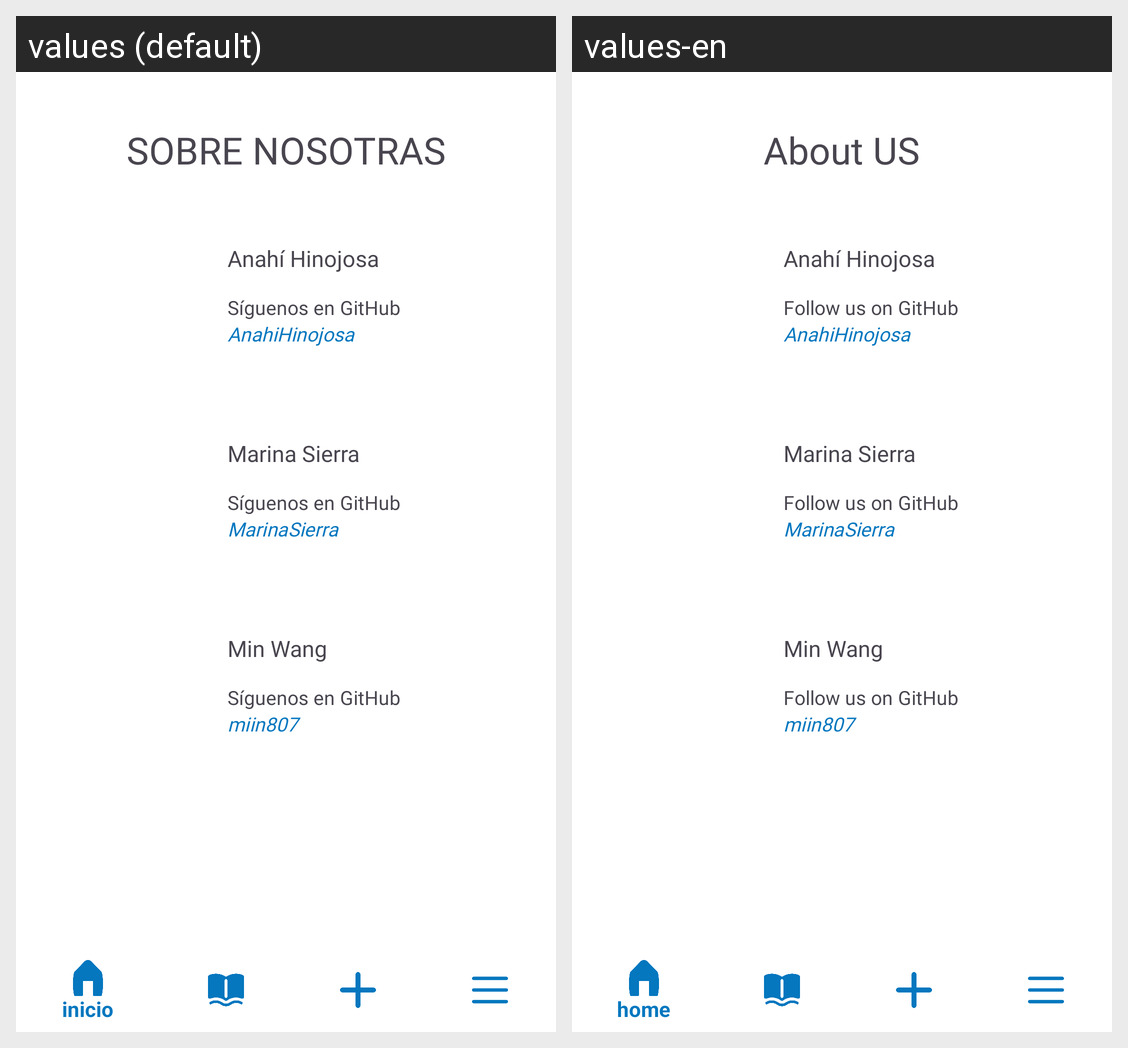

Strings drawn on this Android screen and how each of the app's shown locales translates them:
Android screen res/layout/activity_canhub.xml rendered under 2 locales, left to right: values (default), values-en. Device: Nexus 5 (rendered at 1080×1920; each locale shown at half size, 540×960, under a caption strip naming it); theme Theme.CanHub.
Strings drawn on this screen, with the default value and each locale's value (text and hints the layout hard-codes, and strings that could not be matched under every locale, appear in the picture but are not listed):

sobre_nosotras
  values: SOBRE NOSOTRAS
  values-en: About US

s_guenos_en_github
  values: Síguenos en GitHub
  values-en: Follow us on GitHub
